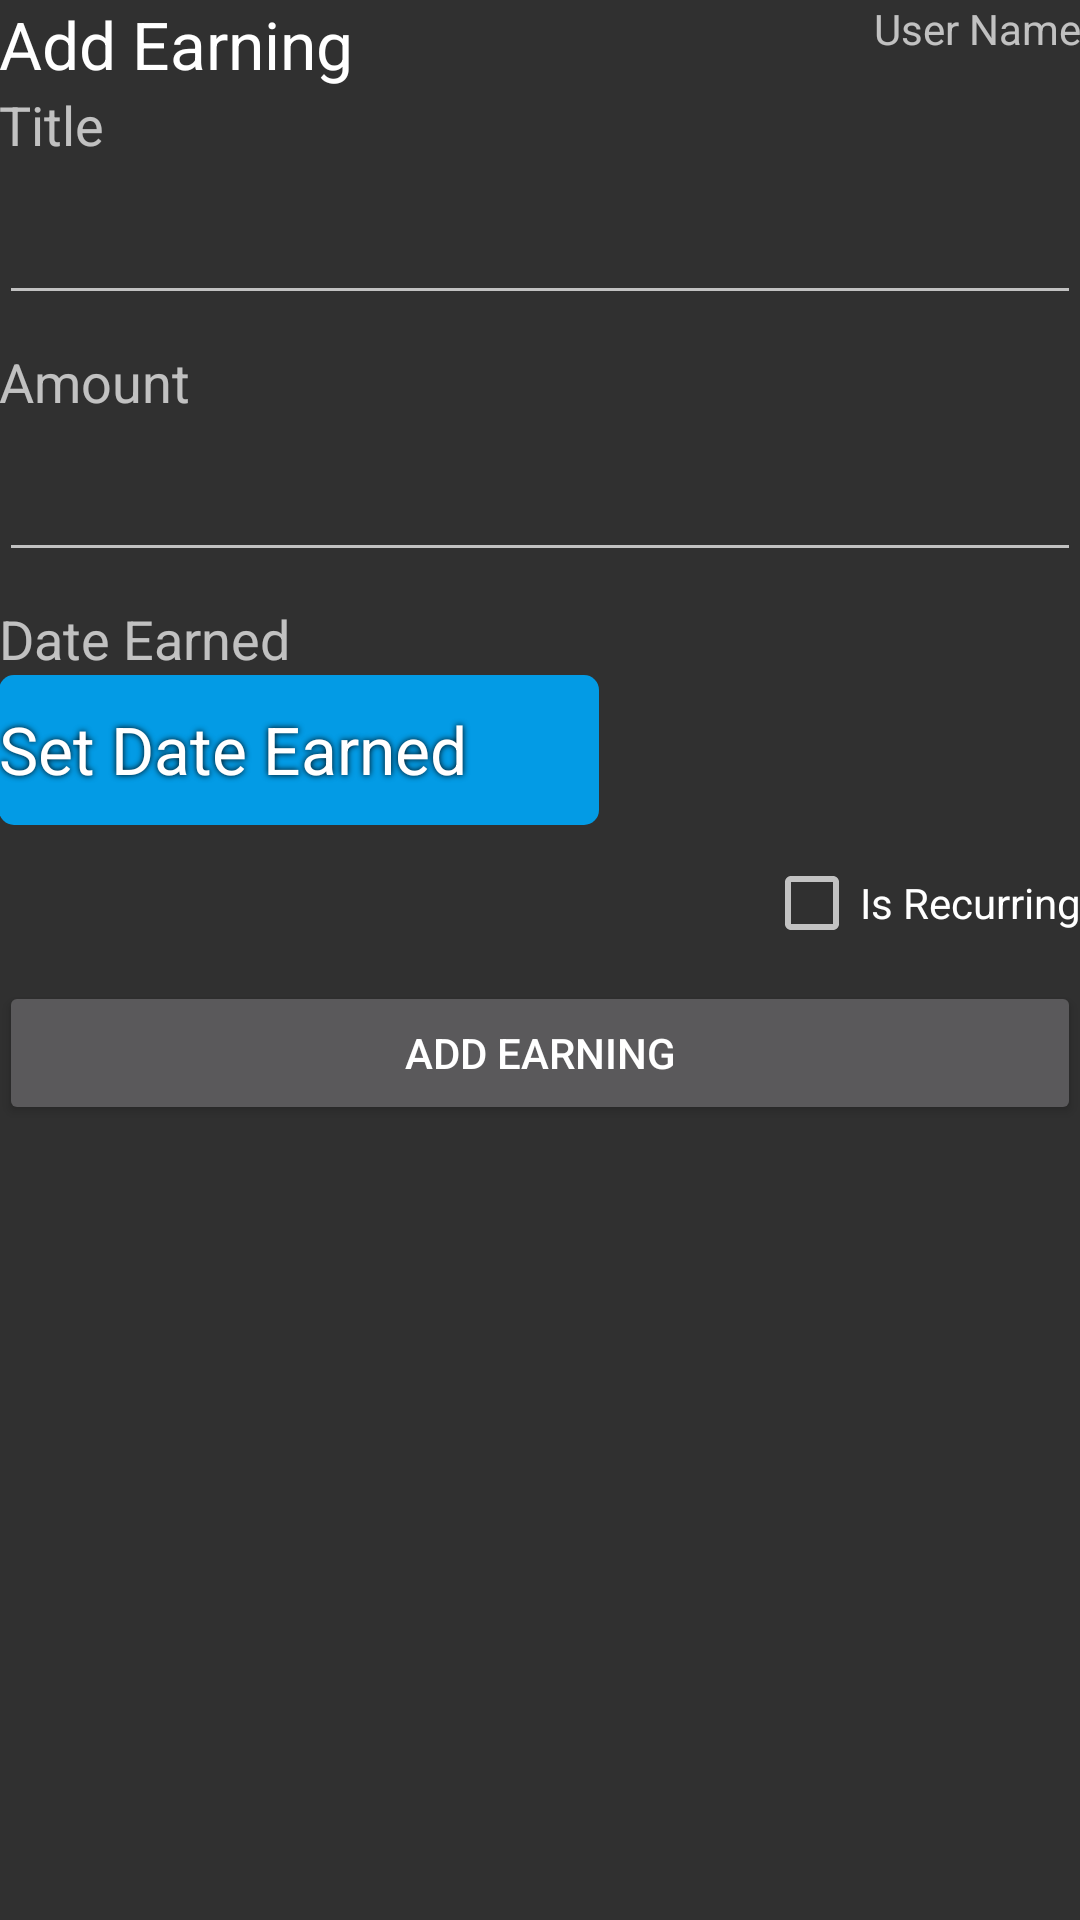

This screen was rendered from an Android layout file. Write that file and the resources it references.
<!-- AndroidManifest.xml: application theme AppTheme -->
<!-- res/layout/activity_create_earning.xml -->
<?xml version="1.0" encoding="utf-8"?>
<RelativeLayout xmlns:android="http://schemas.android.com/apk/res/android"
                xmlns:tools="http://schemas.android.com/tools"
                android:layout_width="match_parent"
                android:layout_height="match_parent"
                android:paddingBottom="@dimen/activity_vertical_margin"
                android:paddingLeft="@dimen/activity_horizontal_margin"
                android:paddingRight="@dimen/activity_horizontal_margin"
                android:paddingTop="@dimen/activity_vertical_margin"
                tools:context=".view.budget_management.manage.create.CreateEarningActivity">

    <TextView
        android:id="@+id/textView8"
        android:layout_width="wrap_content"
        android:layout_height="wrap_content"
        android:layout_alignParentLeft="true"
        android:layout_alignParentStart="true"
        android:layout_alignParentTop="true"
        android:text="@string/txt_add_earning"
        android:textAppearance="?android:attr/textAppearanceLarge"/>

    <TextView
        android:id="@+id/textView9"
        android:layout_width="wrap_content"
        android:layout_height="wrap_content"
        android:layout_alignParentLeft="true"
        android:layout_alignParentStart="true"
        android:layout_below="@+id/textView8"
        android:text="@string/txt_title"
        android:textAppearance="?android:attr/textAppearanceMedium"/>

    <EditText
        android:id="@+id/etEarningTitle"
        android:layout_width="wrap_content"
        android:layout_height="wrap_content"
        android:layout_alignParentEnd="true"
        android:layout_alignParentLeft="true"
        android:layout_alignParentRight="true"
        android:layout_alignParentStart="true"
        android:layout_below="@+id/textView9"
        android:layout_marginBottom="10dp"
        android:layout_marginTop="10dp"
        android:inputType="textCapWords"/>

    <TextView
        android:id="@+id/textView10"
        android:layout_width="wrap_content"
        android:layout_height="wrap_content"
        android:layout_alignParentLeft="true"
        android:layout_alignParentStart="true"
        android:layout_below="@+id/etEarningTitle"
        android:text="@string/txt_amount"
        android:textAppearance="?android:attr/textAppearanceMedium"/>

    <EditText
        android:id="@+id/etEarningAmount"
        android:layout_width="wrap_content"
        android:layout_height="wrap_content"
        android:layout_alignEnd="@+id/etEarningTitle"
        android:layout_alignParentLeft="true"
        android:layout_alignParentStart="true"
        android:layout_alignRight="@+id/etEarningTitle"
        android:layout_below="@+id/textView10"
        android:layout_marginBottom="10dp"
        android:layout_marginTop="10dp"
        android:ems="10"
        android:inputType="numberDecimal"/>

    <TextView
        android:id="@+id/textView11"
        android:layout_width="wrap_content"
        android:layout_height="wrap_content"
        android:layout_alignParentLeft="true"
        android:layout_alignParentStart="true"
        android:layout_below="@+id/etEarningAmount"
        android:text="@string/txt_date_earned"
        android:textAppearance="?android:attr/textAppearanceMedium"/>

    <TextView
        android:id="@+id/tvDateEarned"
        android:layout_width="200dp"
        android:layout_height="50dp"
        android:layout_alignParentLeft="true"
        android:layout_alignParentStart="true"
        android:layout_below="@+id/textView11"
        android:background="@drawable/buttonshape"
        android:paddingBottom="10dp"
        android:paddingTop="10dp"
        android:shadowColor="#000000"

        android:shadowDx="0"
        android:shadowDy="0"
        android:shadowRadius="5"
        android:text="@string/txt_set_date_earned"
        android:textAppearance="?android:attr/textAppearanceLarge"

        />

    <CheckBox
        android:id="@+id/cbIsRecurring"
        android:layout_width="wrap_content"
        android:layout_height="wrap_content"
        android:layout_alignEnd="@+id/etEarningAmount"
        android:layout_alignRight="@+id/etEarningAmount"
        android:layout_below="@+id/tvDateEarned"
        android:layout_marginBottom="10dp"
        android:layout_marginTop="10dp"
        android:checked="false"
        android:text="@string/txt_is_recurring"/>

    <Button
        android:id="@+id/btnAddEarning"
        android:layout_width="wrap_content"
        android:layout_height="wrap_content"
        android:layout_alignEnd="@+id/cbIsRecurring"
        android:layout_alignParentLeft="true"
        android:layout_alignParentStart="true"
        android:layout_alignRight="@+id/cbIsRecurring"
        android:layout_below="@+id/cbIsRecurring"
        android:onClick="btnAddEarning_Click"
        android:text="@string/txt_add_earnings"/>

    <TextView
        android:id="@+id/tvUserName"
        android:layout_width="wrap_content"
        android:layout_height="wrap_content"
        android:layout_alignParentEnd="true"
        android:layout_alignParentRight="true"
        android:layout_alignParentTop="true"
        android:text="@string/txt_user_name"
        android:textAppearance="?android:attr/textAppearanceSmall"/>

</RelativeLayout>
<!-- resources referenced by this layout -->
<resources>
  <!-- drawable buttonshape (drawable) -->
  <?xml version="1.0" encoding="utf-8"?>
  <shape xmlns:android="http://schemas.android.com/apk/res/android" android:shape="rectangle" >
      <corners
          android:radius="5dp"
          />
      <solid
          android:color="#039BE5"
          />
      <padding
          android:left="0dp"
          android:top="10dp"
          android:right="0dp"
          android:bottom="10dp"
          />
      <size
          android:width="270dp"
          android:height="60dp"
          />
  </shape>
  <string name="txt_add_earning">Add Earning</string>
  <string name="txt_add_earnings">Add Earning</string>
  <string name="txt_amount">Amount</string>
  <string name="txt_date_earned">Date Earned</string>
  <string name="txt_is_recurring">Is Recurring</string>
  <string name="txt_set_date_earned">Set Date Earned</string>
  <string name="txt_title">Title</string>
  <string name="txt_user_name">User Name</string>
  <style name="AppTheme" parent="Theme.Design">
          
          
          <item name="android:textColorPrimaryInverse">@color/primary_text_material_light_2</item>
          <item name="android:textColorSecondaryInverse">@color/secondary_text_material_light2</item>
      </style>
</resources>
